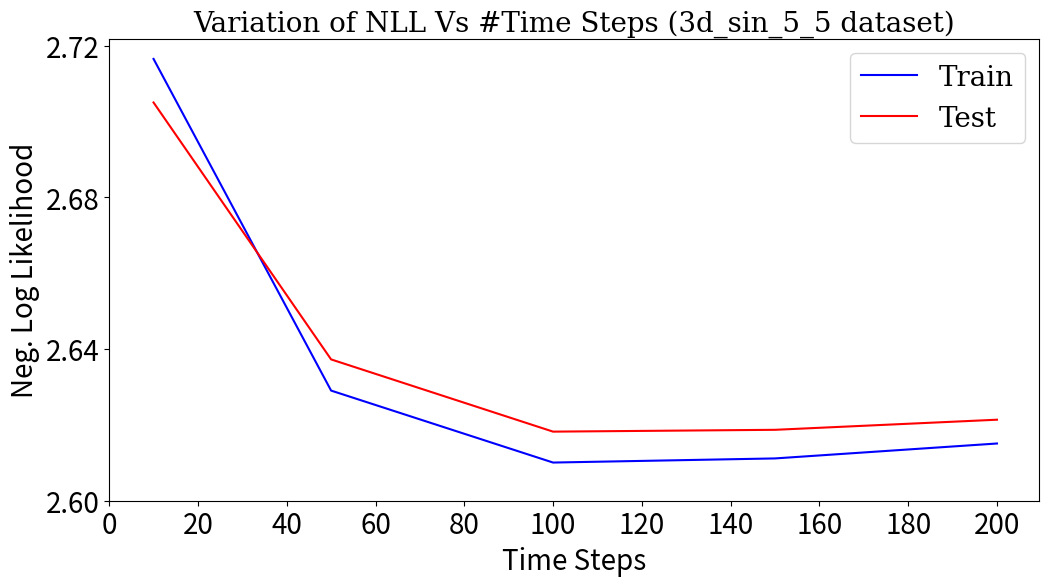

The matplotlib source for this figure:
import matplotlib.pyplot as plt
import numpy as np

train_data = [2.7164673805236816,2.629031181335449,2.6100616455078125, 2.6111505031585693, 2.615083932876587]
test_data = [2.7049787044525146,2.6372499465942383,2.6182122230529785, 2.6186928749084473, 2.6213560104370117]

test_nll: 2.6182682514190674
train_nll: 2.6103525161743164

t_steps = [10, 50, 100, 150, 200]


plt.figure(figsize=(12,6))
plt.title('Variation of NLL Vs #Time Steps (3d_sin_5_5 dataset)', fontsize=20, fontname = 'DejaVu Serif', fontweight = 500)

plt.plot(t_steps, train_data, color='blue')#, linestyle='-.', dashes=(5, 1), linewidth=3.0)
plt.plot(t_steps, test_data, color='red')
plt.xticks([i for i in range(0,201,20)],fontsize=20)
plt.yticks([i for i in np.arange(2.6,2.75,0.04)],fontsize=20)
plt.xlabel("Time Steps",fontsize=20)

plt.ylabel("Neg. Log Likelihood",fontsize=20)
plt.yticks(fontsize=20)

lgd = plt.legend(['Train','Test'],loc="upper right",
          prop={'family':'DejaVu Serif', 'size':20})#, bbox_to_anchor=(1.53, 0.67))

plt.savefig('NLL_q3_var_t_step_S.eps',  bbox_inches='tight')
plt.savefig('NLL_q3_var_t_step_S.png', bbox_inches='tight')

plt.show()
